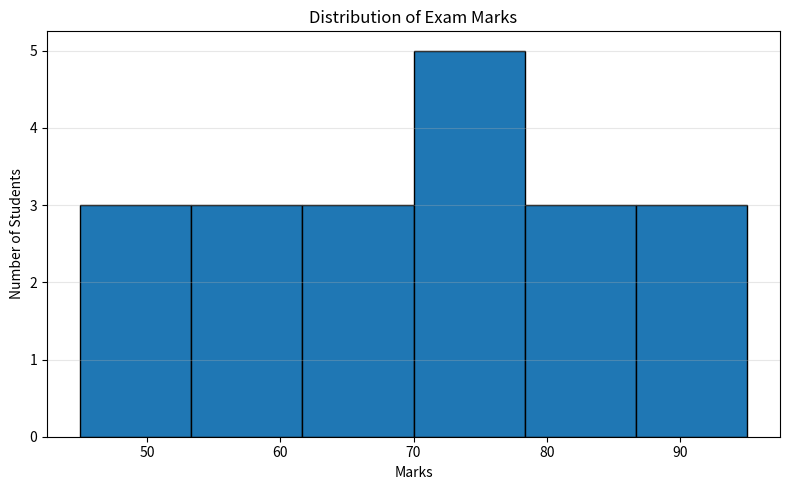

Here is the Python script that generated this plot:
import matplotlib.pyplot as plt

# Example: distribution of exam marks.
marks = [45, 50, 52, 55, 58, 60, 62, 65, 67, 70,
         72, 74, 75, 78, 80, 82, 85, 88, 90, 95]

plt.figure(figsize=(8, 5))
plt.hist(marks, bins=6, edgecolor="black")
plt.title("Distribution of Exam Marks")
plt.xlabel("Marks")
plt.ylabel("Number of Students")
plt.grid(axis="y", alpha=0.3)
plt.tight_layout()
plt.show()
